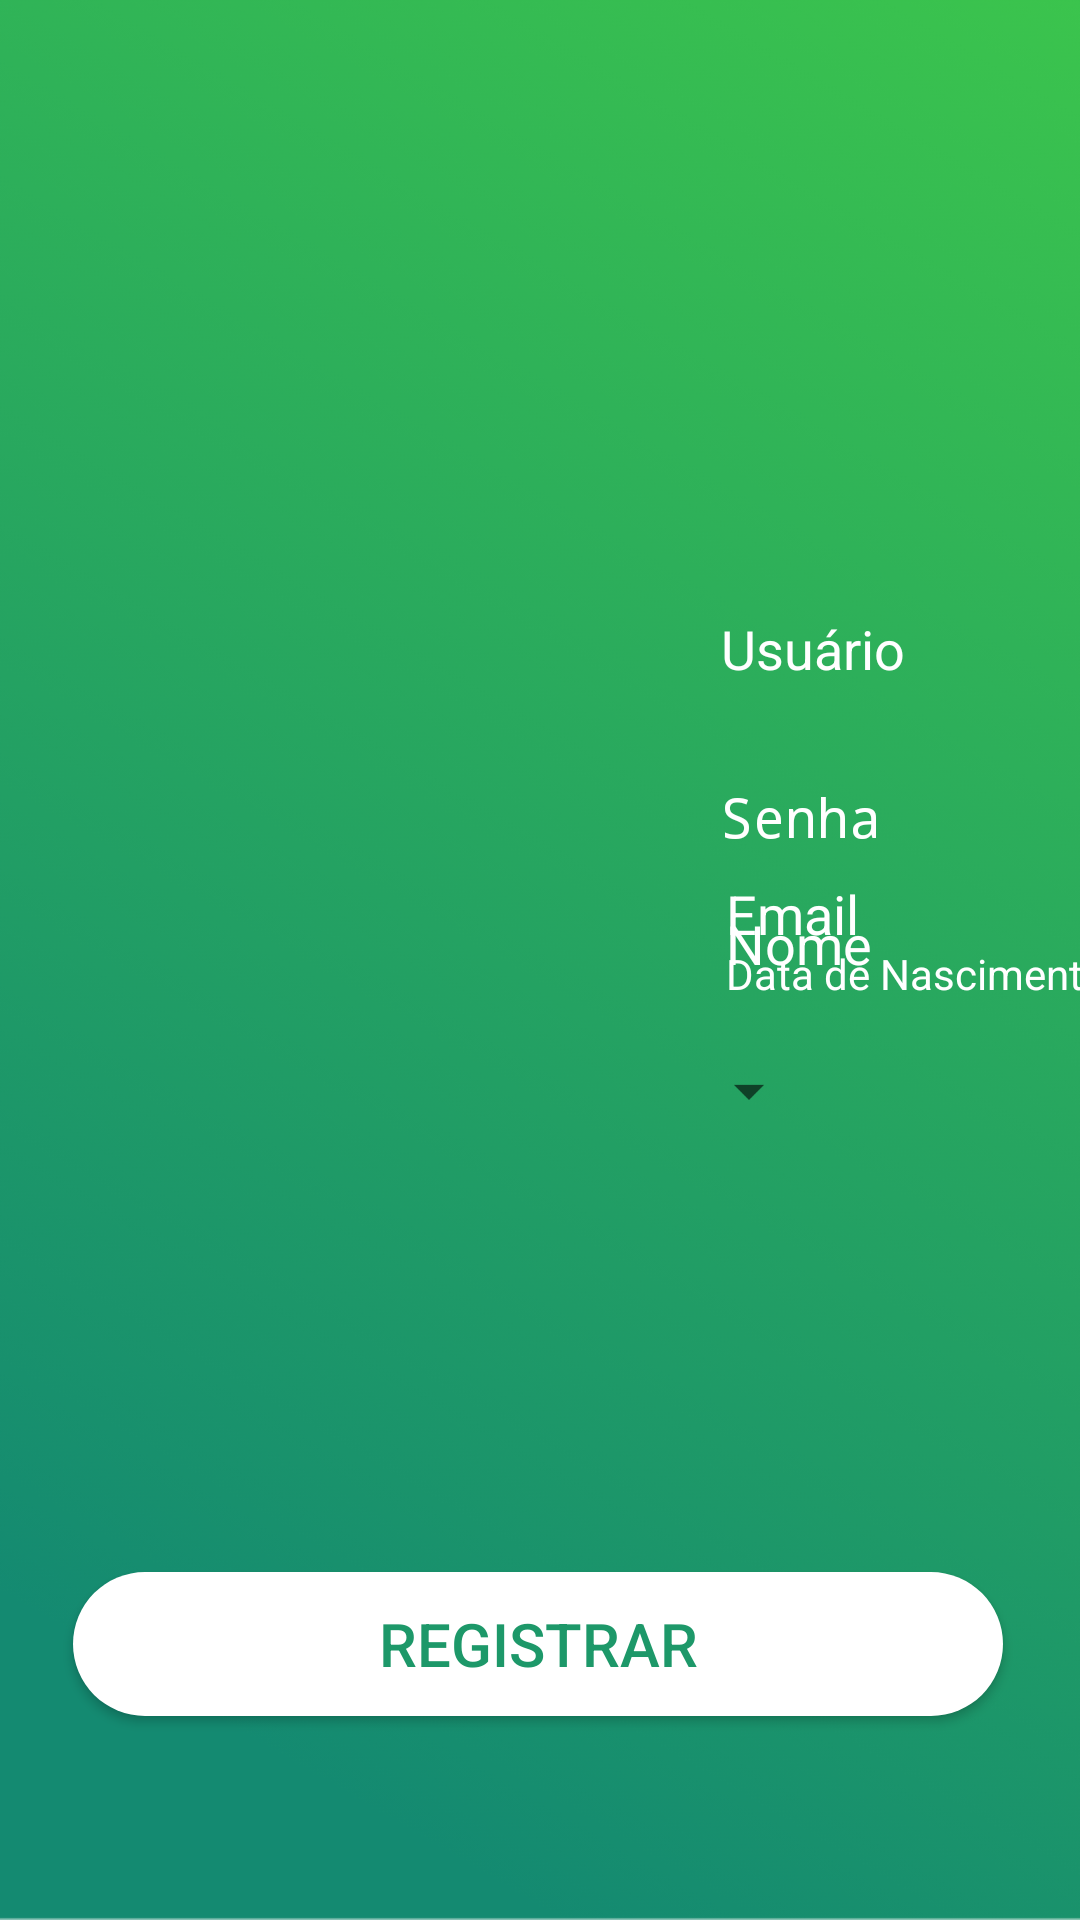

The Android layout XML behind this screen, and the referenced resources:
<!-- AndroidManifest.xml: application theme AppTheme -->
<!-- res/layout/activity_register.xml -->
<?xml version="1.0" encoding="utf-8"?>
<androidx.constraintlayout.widget.ConstraintLayout xmlns:android="http://schemas.android.com/apk/res/android"
    xmlns:app="http://schemas.android.com/apk/res-auto"
    xmlns:tools="http://schemas.android.com/tools"
    android:layout_width="match_parent"
    android:layout_height="match_parent"
    android:background="@drawable/background_login"
    android:transitionName="chapeu">

    <ImageView
        android:id="@+id/imgDisciplinas2"
        android:layout_width="wrap_content"
        android:layout_height="wrap_content"
        android:layout_marginBottom="20dp"
        app:layout_constraintBottom_toBottomOf="@+id/img_trans_"
        app:layout_constraintEnd_toEndOf="@+id/img_trans_"
        app:layout_constraintHorizontal_bias="0.077"
        app:layout_constraintStart_toStartOf="@+id/img_trans_"
        app:srcCompat="@drawable/ic_school_24" />

    <ImageView
        android:id="@+id/img_trans_"
        android:layout_width="312dp"
        android:layout_height="43dp"
        android:layout_marginTop="20dp"
        app:layout_constraintEnd_toEndOf="parent"
        app:layout_constraintHorizontal_bias="0.494"
        app:layout_constraintStart_toStartOf="parent"
        app:layout_constraintTop_toBottomOf="@+id/img_campo5"
        app:srcCompat="@drawable/campo_transparente" />

    <Spinner
        android:id="@+id/spnInstituicao"
        android:layout_width="214dp"
        android:layout_height="25dp"
        android:layout_marginStart="12dp"
        android:spinnerMode="dropdown"
        app:layout_constraintBottom_toBottomOf="@+id/img_trans_"
        app:layout_constraintStart_toEndOf="@+id/imgDisciplinas2"
        app:layout_constraintTop_toTopOf="@+id/img_trans_"
        app:layout_constraintVertical_bias="0.388" />

    <Button
        android:id="@+id/bt_registrar"
        style="@style/Widget.AppCompat.Button"
        android:layout_width="310dp"
        android:layout_height="wrap_content"
        android:layout_marginBottom="68dp"
        android:background="@drawable/button_background_white"
        android:text="REGISTRAR"
        android:textColor="#1D9869"
        android:textSize="20sp"
        app:layout_constraintBottom_toBottomOf="parent"
        app:layout_constraintEnd_toEndOf="parent"
        app:layout_constraintHorizontal_bias="0.485"
        app:layout_constraintStart_toStartOf="parent" />

    <ImageView
        android:id="@+id/bt_back"
        android:layout_width="60dp"
        android:layout_height="60dp"
        android:layout_marginStart="4dp"
        android:layout_marginTop="4dp"
        app:layout_constraintStart_toStartOf="parent"
        app:layout_constraintTop_toTopOf="parent"
        app:srcCompat="@drawable/ic_back_24" />

    <ImageView
        android:id="@+id/img_chapeu"
        android:layout_width="wrap_content"
        android:layout_height="wrap_content"
        app:layout_constraintBottom_toTopOf="@+id/img_campo1"
        app:layout_constraintEnd_toEndOf="parent"
        app:layout_constraintStart_toStartOf="parent"
        app:layout_constraintTop_toTopOf="parent"
        app:srcCompat="@drawable/ic_chapeu_white" />

    <ImageView
        android:id="@+id/img_campo1"
        android:layout_width="wrap_content"
        android:layout_height="wrap_content"
        android:layout_marginTop="216dp"
        app:layout_constraintEnd_toEndOf="parent"
        app:layout_constraintHorizontal_bias="0.495"
        app:layout_constraintStart_toStartOf="parent"
        app:layout_constraintTop_toTopOf="parent"
        app:srcCompat="@drawable/campo_transparente" />

    <ImageView
        android:id="@+id/img_campo"
        android:layout_width="wrap_content"
        android:layout_height="wrap_content"
        android:layout_marginTop="216dp"
        app:layout_constraintEnd_toEndOf="parent"
        app:layout_constraintHorizontal_bias="0.495"
        app:layout_constraintStart_toStartOf="parent"
        app:layout_constraintTop_toTopOf="parent"
        app:srcCompat="@drawable/campo_transparente" />

    <EditText
        android:id="@+id/editText_login"
        android:layout_width="wrap_content"
        android:layout_height="wrap_content"
        android:layout_marginStart="16dp"
        android:background="#00FFFFFF"
        android:ems="10"
        android:hint="Usuário"
        android:inputType="textPersonName"
        android:textColorHint="@color/colorWhite"
        app:layout_constraintBottom_toBottomOf="@+id/img_campo1"
        app:layout_constraintStart_toEndOf="@+id/ic_login"
        app:layout_constraintTop_toTopOf="@+id/img_campo1"
        app:layout_constraintVertical_bias="0.619" />

    <ImageView
        android:id="@+id/ic_login"
        android:layout_width="30dp"
        android:layout_height="30dp"
        android:layout_marginStart="16dp"
        app:layout_constraintBottom_toBottomOf="@+id/img_campo1"
        app:layout_constraintStart_toStartOf="@+id/img_campo1"
        app:layout_constraintTop_toTopOf="@+id/img_campo1"
        app:layout_constraintVertical_bias="0.666"
        app:srcCompat="@drawable/ic_person_white_24dp"
        tools:ignore="VectorDrawableCompat" />

    <EditText
        android:id="@+id/editText_senha"
        android:layout_width="wrap_content"
        android:layout_height="wrap_content"
        android:layout_marginStart="16dp"
        android:background="#00FFFFFF"
        android:ems="10"
        android:hint="Senha"
        android:inputType="textPersonName|textPassword"
        android:textColorHint="@color/colorWhite"
        app:layout_constraintBottom_toBottomOf="@+id/img_campo2"
        app:layout_constraintStart_toEndOf="@+id/ic_senha"
        app:layout_constraintTop_toTopOf="@+id/img_campo2"
        app:layout_constraintVertical_bias="0.571" />

    <ImageView
        android:id="@+id/img_campo2"
        android:layout_width="wrap_content"
        android:layout_height="wrap_content"
        android:layout_marginTop="272dp"
        app:layout_constraintEnd_toEndOf="parent"
        app:layout_constraintHorizontal_bias="0.495"
        app:layout_constraintStart_toStartOf="parent"
        app:layout_constraintTop_toTopOf="parent"
        app:srcCompat="@drawable/campo_transparente" />

    <ImageView
        android:id="@+id/ic_senha"
        android:layout_width="30dp"
        android:layout_height="30dp"
        android:layout_marginStart="16dp"
        app:layout_constraintBottom_toBottomOf="@+id/img_campo2"
        app:layout_constraintStart_toStartOf="@+id/img_campo2"
        app:layout_constraintTop_toTopOf="@+id/img_campo2"
        app:layout_constraintVertical_bias="0.6"
        app:srcCompat="@drawable/ic_https_white_24dp"
        tools:ignore="VectorDrawableCompat" />

    <ImageView
        android:id="@+id/img_campo3"
        android:layout_width="wrap_content"
        android:layout_height="wrap_content"
        android:layout_marginTop="20dp"
        app:layout_constraintEnd_toEndOf="parent"
        app:layout_constraintStart_toStartOf="parent"
        app:layout_constraintTop_toBottomOf="@+id/editText_senha"
        app:srcCompat="@drawable/campo_transparente" />

    <EditText
        android:id="@+id/editText_email"
        android:layout_width="wrap_content"
        android:layout_height="wrap_content"
        android:layout_marginStart="16dp"
        android:background="#00FFFFFF"
        android:ems="10"
        android:hint="Email"
        android:inputType="textEmailAddress"
        android:textColorHint="@color/colorWhite"
        app:layout_constraintBottom_toBottomOf="@+id/img_campo3"
        app:layout_constraintStart_toEndOf="@+id/ic_email"
        app:layout_constraintTop_toTopOf="@+id/img_campo3" />

    <ImageView
        android:id="@+id/ic_email"
        android:layout_width="30dp"
        android:layout_height="30dp"
        android:layout_marginStart="16dp"
        app:layout_constraintBottom_toBottomOf="@+id/img_campo3"
        app:layout_constraintStart_toStartOf="@+id/img_campo3"
        app:layout_constraintTop_toTopOf="@+id/img_campo3"
        app:srcCompat="@drawable/ic_email_24dp"
        tools:ignore="VectorDrawableCompat" />

    <ImageView
        android:id="@+id/img_campo4"
        android:layout_width="wrap_content"
        android:layout_height="wrap_content"
        android:layout_marginTop="10dp"
        app:layout_constraintEnd_toEndOf="parent"
        app:layout_constraintStart_toStartOf="parent"
        app:layout_constraintTop_toBottomOf="@+id/img_campo3"
        app:srcCompat="@drawable/campo_transparente" />

    <EditText
        android:id="@+id/editText_nome"
        android:layout_width="wrap_content"
        android:layout_height="wrap_content"
        android:layout_marginStart="16dp"
        android:background="#00FFFFFF"
        android:ems="10"
        android:hint="Nome"
        android:inputType="textPersonName"
        android:textColorHint="@color/colorWhite"
        app:layout_constraintBottom_toBottomOf="@+id/img_campo4"
        app:layout_constraintStart_toEndOf="@+id/ic_nome"
        app:layout_constraintTop_toTopOf="@+id/img_campo4" />

    <ImageView
        android:id="@+id/ic_nome"
        android:layout_width="30dp"
        android:layout_height="30dp"
        android:layout_marginStart="16dp"
        app:layout_constraintBottom_toBottomOf="@+id/img_campo4"
        app:layout_constraintStart_toStartOf="@+id/img_campo4"
        app:layout_constraintTop_toTopOf="@+id/img_campo4"
        app:srcCompat="@drawable/ic_person_white_24dp"
        tools:ignore="VectorDrawableCompat" />

    <ImageView
        android:id="@+id/ic_DtNascimento"
        android:layout_width="30dp"
        android:layout_height="30dp"
        android:layout_marginStart="16dp"
        app:layout_constraintBottom_toBottomOf="@+id/img_campo5"
        app:layout_constraintStart_toStartOf="@+id/img_campo5"
        app:layout_constraintTop_toTopOf="@+id/img_campo5"
        app:srcCompat="@drawable/ic_calendar_24"
        tools:ignore="VectorDrawableCompat" />

    <TextView
        android:id="@+id/editText_DtNascimento"
        android:layout_width="wrap_content"
        android:layout_height="wrap_content"
        android:layout_marginStart="16dp"
        android:background="#00FFFFFF"
        android:clickable="true"
        android:ems="10"
        android:text="Data de Nascimento"
        android:textColor="#FFFFFF"
        app:layout_constraintBottom_toBottomOf="@+id/img_campo5"
        app:layout_constraintStart_toEndOf="@+id/ic_DtNascimento"
        app:layout_constraintTop_toTopOf="@+id/img_campo5" />

    <ImageView
        android:id="@+id/img_campo5"
        android:layout_width="wrap_content"
        android:layout_height="wrap_content"
        android:layout_marginTop="10dp"
        app:layout_constraintEnd_toEndOf="parent"
        app:layout_constraintStart_toStartOf="parent"
        app:layout_constraintTop_toBottomOf="@+id/img_campo4"
        app:srcCompat="@drawable/campo_transparente" />

</androidx.constraintlayout.widget.ConstraintLayout>
<!-- resources referenced by this layout -->
<resources>
  <color name="colorWhite">#FFFFFF</color>
  <!-- drawable background_login: png bitmap (drawable, 115413 bytes) -->
  <!-- drawable button_background_white (drawable) -->
  <?xml version="1.0" encoding="utf-8"?>
  <shape xmlns:android="http://schemas.android.com/apk/res/android">
      android:shape="rectangle">
      <solid android:color="@color/colorWhite" />
      <corners android:radius="30dp" />
  </shape>
  <!-- drawable campo_transparente: png bitmap (drawable, 1431 bytes) -->
  <!-- drawable ic_chapeu_white: png bitmap (drawable, 4337 bytes) -->
  <style name="AppTheme" parent="Theme.AppCompat.Light">
          
          <item name="colorPrimary">@color/colorPrimary</item>
          <item name="colorPrimaryDark">@color/colorPrimaryDark</item>
          <item name="colorAccent">@color/colorAccent</item>
          
          <item name="android:windowEnterTransition">@transition/explode</item>
          <item name="android:windowExitTransition">@transition/explode</item>
  
      </style>
  <color name="colorPrimary">#1F9A67</color>
  <color name="colorPrimaryDark">#3700B3</color>
  <color name="colorAccent">#17C0C6</color>
</resources>
